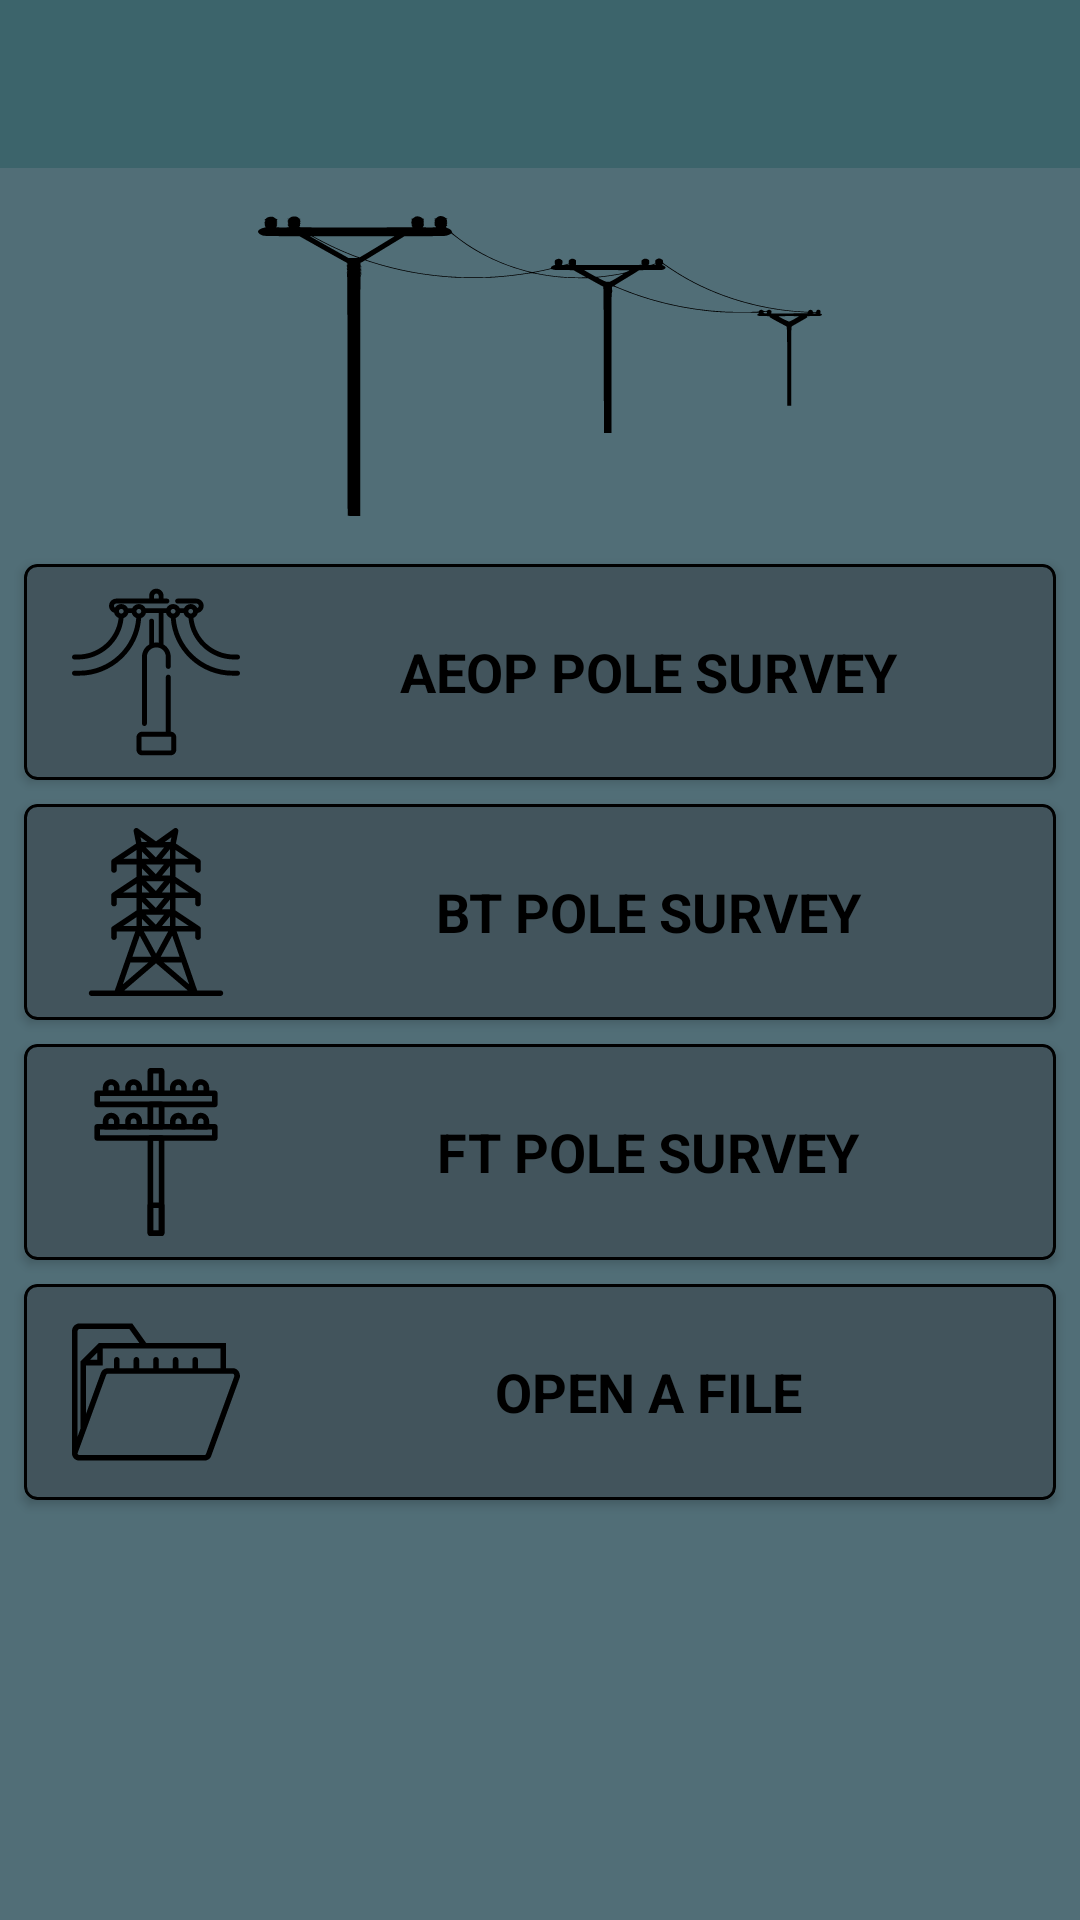

Reconstruct the res/layout file that produces this screen, plus the resources it refers to.
<!-- AndroidManifest.xml: activity theme AppTheme.NoActionBar -->
<!-- res/layout/activity_main.xml -->
<?xml version="1.0" encoding="utf-8"?>
<androidx.core.widget.NestedScrollView xmlns:android="http://schemas.android.com/apk/res/android"
    xmlns:app="http://schemas.android.com/apk/res-auto"
    xmlns:tools="http://schemas.android.com/tools"
    android:id="@+id/nestedScrollView"
    android:layout_width="match_parent"
    android:layout_height="match_parent"
    android:background="@color/colorAppBackground"
    android:backgroundTintMode="src_atop"
    tools:context=".MainActivity">

    <LinearLayout
        android:layout_width="match_parent"
        android:layout_height="match_parent"
        android:orientation="vertical">

        <com.google.android.material.appbar.AppBarLayout
            android:layout_width="match_parent"
            android:layout_height="wrap_content"
            android:theme="@style/AppTheme.AppBarOverlay">

            <androidx.appcompat.widget.Toolbar
                android:id="@+id/mainToolbar"
                android:layout_width="match_parent"
                android:layout_height="?attr/actionBarSize"
                android:background="?attr/colorPrimary"
                app:popupTheme="@style/AppTheme.PopupOverlay"
                app:titleTextColor="@color/textColorPrimary" />

        </com.google.android.material.appbar.AppBarLayout>

        <ImageView
            android:layout_width="match_parent"
            android:layout_height="wrap_content"
            android:layout_marginTop="16dp"
            android:layout_marginBottom="8dp"
            android:scaleType="center"
            android:tint="@color/textColorPrimary"
            app:srcCompat="@drawable/banner">

        </ImageView>

        <LinearLayout
            android:id="@+id/mainLinear"
            android:layout_width="match_parent"
            android:layout_height="match_parent"
            android:orientation="vertical">

            <androidx.cardview.widget.CardView
                android:id="@+id/cardView"
                android:layout_width="match_parent"
                android:layout_height="72dp"
                android:layout_marginLeft="8dp"
                android:layout_marginTop="8dp"
                android:layout_marginRight="8dp"
                app:cardBackgroundColor="@color/colorAppBackground"
                app:cardCornerRadius="4dp">

                <RelativeLayout
                    android:layout_width="match_parent"
                    android:layout_height="match_parent"
                    android:background="@drawable/card_view_shape">

                    <TextView
                        android:id="@+id/textView"
                        android:layout_width="wrap_content"
                        android:layout_height="wrap_content"
                        android:layout_alignParentTop="true"
                        android:layout_alignParentEnd="true"
                        android:layout_alignParentBottom="true"
                        android:layout_toEndOf="@id/aeopImageView"
                        android:gravity="center_horizontal|center_vertical"
                        android:text="@string/aeop_survey_action"
                        android:textAlignment="center"
                        android:textColor="@color/textColorPrimary"
                        android:textSize="18sp"
                        android:textStyle="bold" />

                    <ImageView
                        android:id="@+id/aeopImageView"
                        android:layout_width="wrap_content"
                        android:layout_height="match_parent"
                        android:layout_alignParentStart="true"
                        android:layout_alignParentTop="true"
                        android:layout_alignParentBottom="true"
                        android:layout_marginStart="16dp"
                        android:layout_marginTop="8dp"
                        android:layout_marginBottom="8dp"
                        android:adjustViewBounds="true"
                        android:tint="@color/textColorPrimary"
                        app:srcCompat="@drawable/ic_aeop_pole" />

                </RelativeLayout>

            </androidx.cardview.widget.CardView>

            <androidx.cardview.widget.CardView
                android:id="@+id/cardView2"
                android:layout_width="match_parent"
                android:layout_height="72dp"
                android:layout_marginLeft="8dp"
                android:layout_marginTop="8dp"
                android:layout_marginRight="8dp"
                app:cardBackgroundColor="@color/colorAppBackground"
                app:cardCornerRadius="4dp">

                <RelativeLayout
                    android:layout_width="match_parent"
                    android:layout_height="match_parent"
                    android:background="@drawable/card_view_shape">

                    <TextView
                        android:layout_width="wrap_content"
                        android:layout_height="wrap_content"
                        android:layout_alignParentTop="true"
                        android:layout_alignParentEnd="true"
                        android:layout_alignParentBottom="true"
                        android:layout_toEndOf="@id/btImageView"
                        android:gravity="center_horizontal|center_vertical"
                        android:text="@string/bt_survey_action"
                        android:textAlignment="center"
                        android:textColor="@color/textColorPrimary"
                        android:textSize="18sp"
                        android:textStyle="bold" />

                    <ImageView
                        android:id="@+id/btImageView"
                        android:layout_width="wrap_content"
                        android:layout_height="match_parent"
                        android:layout_alignParentStart="true"
                        android:layout_alignParentTop="true"
                        android:layout_alignParentBottom="true"
                        android:layout_marginStart="16dp"
                        android:layout_marginTop="8dp"
                        android:layout_marginBottom="8dp"
                        android:adjustViewBounds="true"
                        android:tint="@color/textColorPrimary"
                        app:srcCompat="@drawable/ic_bt_pole" />

                </RelativeLayout>

            </androidx.cardview.widget.CardView>

            <androidx.cardview.widget.CardView
                android:id="@+id/cardView3"
                android:layout_width="match_parent"
                android:layout_height="72dp"
                android:layout_marginLeft="8dp"
                android:layout_marginTop="8dp"
                android:layout_marginRight="8dp"
                app:cardBackgroundColor="@color/colorAppBackground"
                app:cardCornerRadius="4dp">

                <RelativeLayout
                    android:layout_width="match_parent"
                    android:layout_height="match_parent"
                    android:background="@drawable/card_view_shape">

                    <ImageView
                        android:id="@+id/ftImageView"
                        android:layout_width="wrap_content"
                        android:layout_height="match_parent"
                        android:layout_alignParentStart="true"
                        android:layout_alignParentTop="true"
                        android:layout_alignParentBottom="true"
                        android:layout_marginStart="16dp"
                        android:layout_marginTop="8dp"
                        android:layout_marginBottom="8dp"
                        android:adjustViewBounds="true"
                        android:tint="@color/textColorPrimary"
                        app:srcCompat="@drawable/ic_ft_pole" />

                    <TextView
                        android:layout_width="wrap_content"
                        android:layout_height="wrap_content"
                        android:layout_alignParentTop="true"
                        android:layout_alignParentEnd="true"
                        android:layout_alignParentBottom="true"
                        android:layout_toEndOf="@id/ftImageView"
                        android:gravity="center_horizontal|center_vertical"
                        android:text="@string/ft_survey_action"
                        android:textAlignment="center"
                        android:textColor="@color/textColorPrimary"
                        android:textSize="18sp"
                        android:textStyle="bold" />

                </RelativeLayout>

            </androidx.cardview.widget.CardView>

            <androidx.cardview.widget.CardView
                android:id="@+id/cardView4"
                android:layout_width="match_parent"
                android:layout_height="72dp"
                android:layout_marginLeft="8dp"
                android:layout_marginTop="8dp"
                android:layout_marginRight="8dp"
                android:layout_marginBottom="8dp"
                app:cardBackgroundColor="@color/colorAppBackground"
                app:cardCornerRadius="4dp">


                <RelativeLayout
                    android:layout_width="match_parent"
                    android:layout_height="match_parent"
                    android:background="@drawable/card_view_shape">

                    <ImageView
                        android:id="@+id/folderImageView"
                        android:layout_width="wrap_content"
                        android:layout_height="match_parent"
                        android:layout_alignParentStart="true"
                        android:layout_alignParentTop="true"
                        android:layout_alignParentBottom="true"
                        android:layout_marginStart="16dp"
                        android:layout_marginTop="8dp"
                        android:layout_marginBottom="8dp"
                        android:adjustViewBounds="true"
                        android:tint="@color/textColorPrimary"
                        app:srcCompat="@drawable/ic_folder" />

                    <TextView
                        android:layout_width="wrap_content"
                        android:layout_height="wrap_content"
                        android:layout_alignParentTop="true"
                        android:layout_alignParentEnd="true"
                        android:layout_alignParentBottom="true"
                        android:layout_toEndOf="@id/folderImageView"
                        android:gravity="center_horizontal|center_vertical"
                        android:text="@string/open_file_action"
                        android:textAlignment="center"
                        android:textColor="@color/textColorPrimary"
                        android:textSize="18sp"
                        android:textStyle="bold" />

                </RelativeLayout>

            </androidx.cardview.widget.CardView>

        </LinearLayout>

    </LinearLayout>

</androidx.core.widget.NestedScrollView>
<!-- resources referenced by this layout -->
<resources>
  <color name="colorAppBackground">#516E77</color>
  <color name="textColorPrimary">#000000</color>
  <!-- drawable card_view_shape (drawable) -->
  <?xml version="1.0" encoding="UTF-8"?>
  <shape xmlns:android="http://schemas.android.com/apk/res/android">
      <solid android:color="@color/colorCardBackground"/>
      <stroke android:width="1dp" android:color="@color/textColorPrimary" />
      <corners android:radius="4dp"/>
  </shape>
  <!-- drawable ic_folder (drawable) -->
  <vector android:autoMirrored="true" android:height="24dp"
      android:viewportHeight="60" android:viewportWidth="60"
      android:width="24dp" xmlns:android="http://schemas.android.com/apk/res/android">
      <path android:fillColor="#FF000000" android:pathData="M57.49,21.5H55v-9H26.515l-5,-7H2.732C1.226,5.5 0,6.726 0,8.232v43.687l0.006,0c-0.005,0.563 0.17,1.114 0.522,1.575C1.018,54.134 1.76,54.5 2.565,54.5h44.759c1.156,0 2.174,-0.779 2.45,-1.813L60,24.649v-0.177C60,22.75 58.944,21.5 57.49,21.5zM53,14.5v7h-8v-3c0,-0.553 -0.448,-1 -1,-1s-1,0.447 -1,1v3h-5v-3c0,-0.553 -0.448,-1 -1,-1s-1,0.447 -1,1v3h-5v-3c0,-0.553 -0.448,-1 -1,-1s-1,0.447 -1,1v3h-5v-3c0,-0.553 -0.448,-1 -1,-1s-1,0.447 -1,1v3h-5v-3c0,-0.553 -0.448,-1 -1,-1s-1,0.447 -1,1v3h-2.269c-0.143,0 -0.284,0.012 -0.422,0.035c-0.974,0.162 -1.786,0.872 -2.028,1.778l-0.317,0.87L5,37.793V20.5h6v-6h16.943H53zM6.414,18.5L9,15.914V18.5H6.414zM2,8.232C2,7.828 2.329,7.5 2.732,7.5h17.753l3.571,5H9.586L3,19.086v24.085l-1,2.728V8.232zM47.869,52.083c-0.066,0.245 -0.291,0.417 -0.545,0.417H2.565c-0.243,0 -0.385,-0.139 -0.448,-0.222c-0.063,-0.082 -0.16,-0.256 -0.123,-0.408L3,49.112v0.001l9.16,-25.114l0.026,-0.082c0.066,-0.245 0.291,-0.417 0.545,-0.417H55h2.49c0.38,0 0.477,0.546 0.502,0.819L47.869,52.083z"/>
  </vector>
  <string name="aeop_survey_action">AEOP POLE SURVEY</string>
  <string name="bt_survey_action">BT POLE SURVEY</string>
  <string name="ft_survey_action">FT POLE SURVEY</string>
  <string name="open_file_action">OPEN A FILE</string>
  <style name="AppTheme.AppBarOverlay" parent="ThemeOverlay.AppCompat.Dark.ActionBar" />
  <style name="AppTheme.PopupOverlay" parent="ThemeOverlay.AppCompat.Light" />
  <style name="AppTheme.NoActionBar">
          <item name="windowActionBar">false</item>
          <item name="windowNoTitle">true</item>
          <item name="colorControlActivated">@color/colorActionModeBg</item>
          <item name="windowActionModeOverlay">true</item>
          <item name="android:itemBackground">@color/colorActionModeBg</item>
          <item name="android:itemTextAppearance">@style/AppTheme.MenuItemTextStyle</item>
          <item name="actionModeStyle">@style/AppTheme.ActionModeStyle</item>
          <item name="actionModeCloseButtonStyle">@style/AppTheme.ActionModeCloseButtonStyle</item>
          <item name="actionOverflowButtonStyle">@style/AppTheme.ActionModeOverflowButtonStyle</item>
      </style>
  <color name="colorCardBackground">#42545C</color>
  <color name="colorActionModeBg">#38474E</color>
  <style name="AppTheme.MenuItemTextStyle" parent="@android:style/TextAppearance.Widget">
          <item name="android:textColor">@color/textColorPrimary</item>
      </style>
  <style name="AppTheme.ActionModeStyle" parent="@style/Widget.AppCompat.ActionMode">
          <item name="background">@color/colorActionModeBg</item>
          <item name="titleTextStyle">@style/AppTheme.ActionModeTitleTextStyle</item>
      </style>
  <style name="AppTheme.ActionModeCloseButtonStyle" parent="Widget.AppCompat.Light.ActionButton.CloseMode">
          <item name="android:tint">@color/textColorPrimary</item>
      </style>
  <style name="AppTheme.ActionModeOverflowButtonStyle" parent="Widget.AppCompat.Light.ActionButton.Overflow">
          <item name="android:tint">@color/textColorPrimary</item>
      </style>
  <style name="AppTheme.ActionModeTitleTextStyle" parent="@style/TextAppearance.AppCompat.Widget.ActionMode.Title">
          <item name="android:textColor">@color/textColorPrimary</item>
      </style>
</resources>
